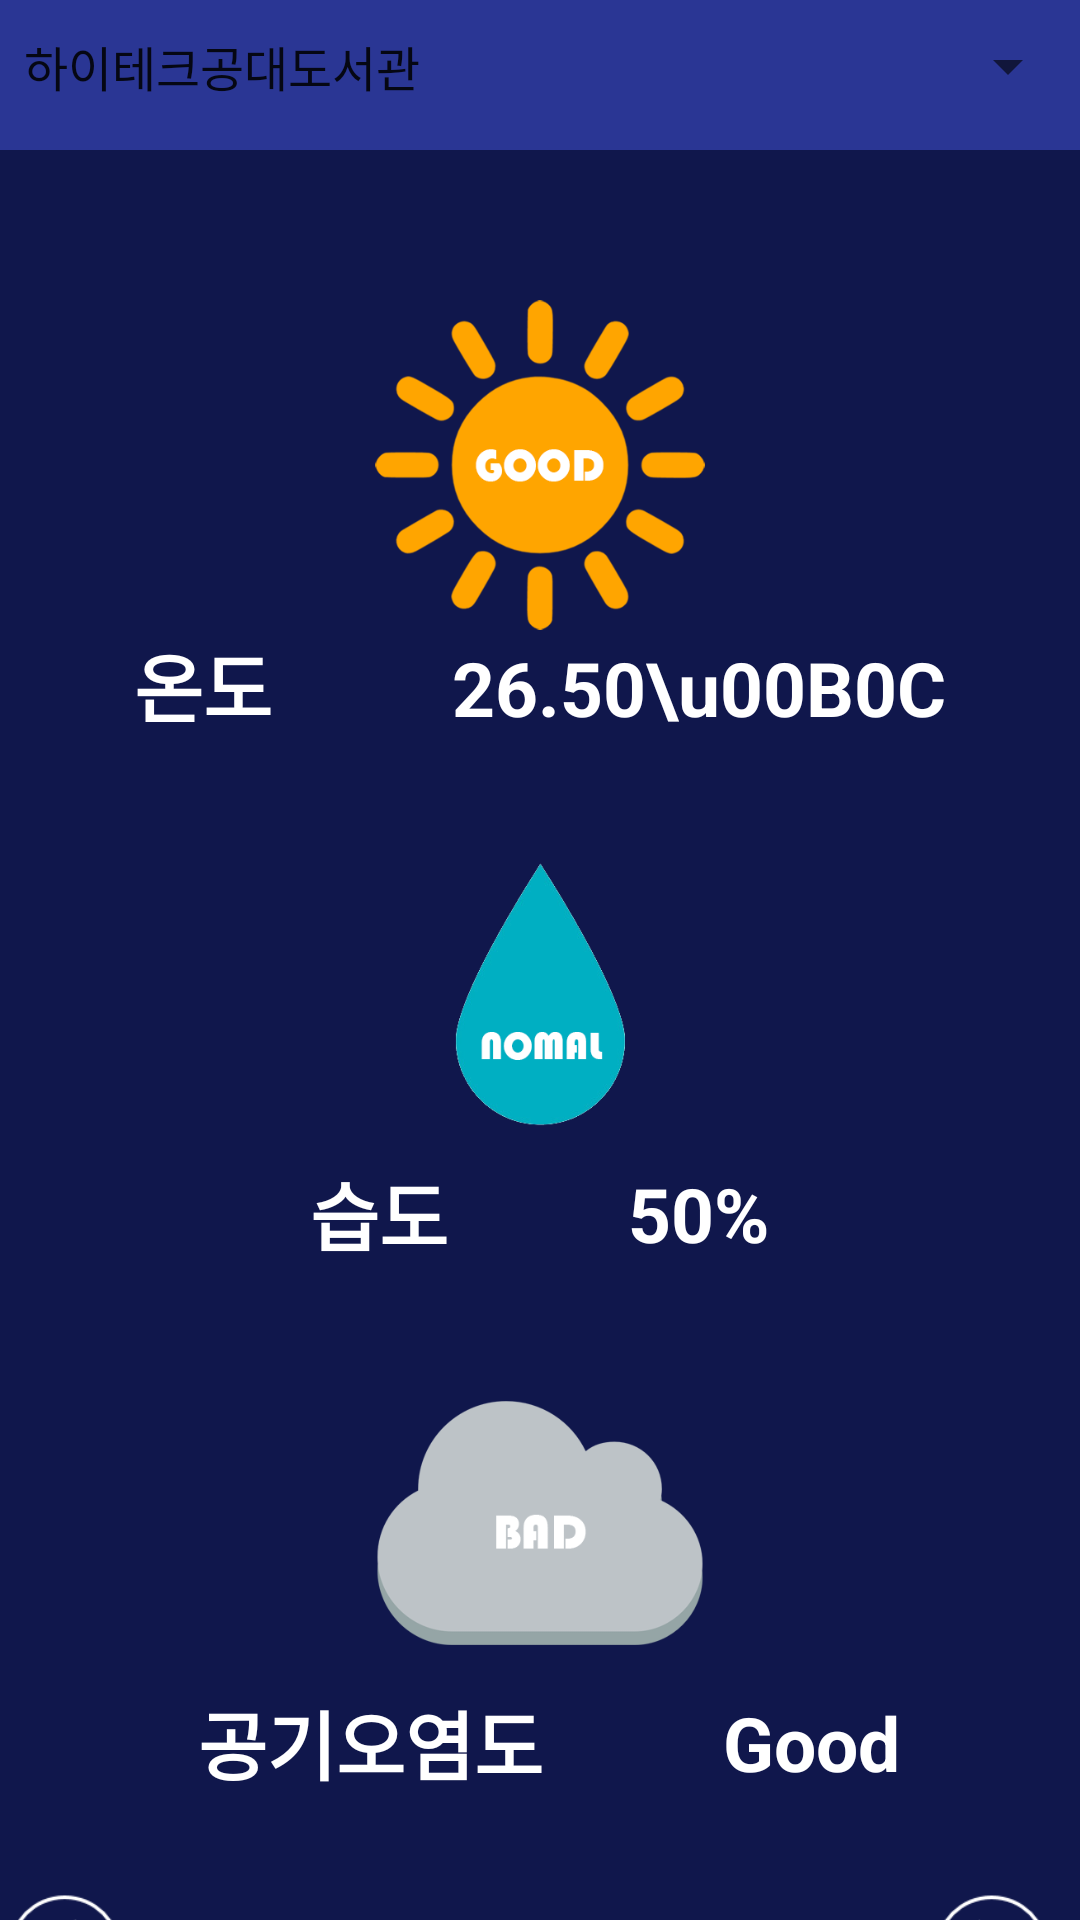

Here is an Android app screen rendered from its layout file. Give the layout XML and the strings, colors and styles it references.
<!-- AndroidManifest.xml: application theme AppTheme -->
<!-- res/layout/activity_main.xml -->
<?xml version="1.0" encoding="utf-8"?>
<LinearLayout xmlns:android="http://schemas.android.com/apk/res/android"
    android:layout_width="match_parent"
    android:layout_height="match_parent"
    android:background="#10174c"
    android:orientation="vertical">


    <LinearLayout
        android:layout_width="match_parent"
        android:layout_height="50dp"
        android:background="#FF2A3694"
        android:orientation="vertical">

        <Spinner
            android:layout_marginTop="10dp"
            android:entries="@array/lib"
            android:layout_gravity="center"
            android:id="@+id/spinner1"
            android:layout_width="match_parent"
            android:layout_height="wrap_content"
            android:textColor="#FFFFFF"
            android:textSize="30dp"
            android:textStyle="bold"
            >

        </Spinner>

    </LinearLayout>

    <LinearLayout
        android:layout_width="match_parent"
        android:layout_height="wrap_content"
        android:layout_marginTop="50dp"
        android:orientation="vertical">

        <ImageView
            android:layout_width="110dp"
            android:layout_height="110dp"
            android:layout_columnWeight="1"
            android:layout_gravity="center"
            android:src="@drawable/jh_sun_good"
            />
    </LinearLayout>

    <LinearLayout
        android:layout_width="wrap_content"
        android:layout_height="wrap_content"
        android:layout_gravity="center"
        android:orientation="horizontal">

        <TextView
            android:id="@+id/labelTemperature"
            android:layout_width="wrap_content"
            android:layout_height="wrap_content"
            android:layout_marginRight="30dp"
            android:text="온도"
            android:textColor="#FFFFFF"
            android:textSize="25dp"
            android:textStyle="bold"
            android:textAppearance="@style/TextAppearance.JUA"/>

        <TextView
            android:id="@+id/textTemperature"
            android:layout_width="wrap_content"
            android:layout_height="wrap_content"
            android:layout_marginLeft="30dp"
            android:text="26.50"
            android:textColor="#FFFFFF"
            android:textSize="25dp"
            android:textStyle="bold"
            android:textAppearance="@style/TextAppearance.JUA"/>

        <TextView
            android:layout_width="wrap_content"
            android:layout_height="wrap_content"
            android:text="\u00B0C"
            android:textColor="#FFFFFF"
            android:textSize="25dp"
            android:textStyle="bold"
            android:textAppearance="@style/TextAppearance.JUA"
            />
    </LinearLayout>

    <LinearLayout
        android:layout_width="match_parent"
        android:layout_height="wrap_content"
        android:layout_marginTop="30dp"
        android:orientation="vertical">

        <ImageView
            android:layout_width="110dp"
            android:layout_height="110dp"
            android:layout_columnWeight="1"
            android:layout_gravity="center"
            android:src="@drawable/jh_raindrop_normal" />
    </LinearLayout>

    <LinearLayout
        android:layout_width="wrap_content"
        android:layout_height="wrap_content"
        android:layout_gravity="center"
        android:orientation="horizontal">

        <TextView
            android:id="@+id/textHumidity"
            android:layout_width="wrap_content"
            android:layout_height="wrap_content"
            android:layout_gravity="center"
            android:layout_marginRight="30dp"
            android:text="습도"
            android:textColor="#FFFFFF"
            android:textSize="25dp"
            android:textStyle="bold"
            android:textAppearance="@style/TextAppearance.JUA"/>

        <TextView
            android:id="@+id/labelHumidity"
            android:layout_width="wrap_content"
            android:layout_height="wrap_content"
            android:layout_gravity="center"
            android:layout_marginLeft="30dp"
            android:text="50"
            android:textColor="#FFFFFF"
            android:textSize="25dp"
            android:textStyle="bold"
            android:textAppearance="@style/TextAppearance.JUA"/>

        <TextView
            android:layout_width="wrap_content"
            android:layout_height="wrap_content"
            android:layout_gravity="center"
            android:text="%"
            android:textColor="#FFFFFF"
            android:textSize="25dp"
            android:textStyle="bold"
            android:textAppearance="@style/TextAppearance.JUA"/>


    </LinearLayout>

    <LinearLayout
        android:layout_width="match_parent"
        android:layout_height="wrap_content"
        android:layout_marginTop="30dp"
        android:orientation="vertical">

        <ImageView
            android:layout_width="110dp"
            android:layout_height="110dp"
            android:layout_columnWeight="1"
            android:layout_gravity="center"
            android:src="@drawable/jh_cloud_bad" />
    </LinearLayout>

    <LinearLayout
        android:layout_width="wrap_content"
        android:layout_height="wrap_content"
        android:layout_gravity="center"
        android:orientation="horizontal">

        <TextView
            android:id="@+id/labelAirPollution"
            android:layout_width="wrap_content"
            android:layout_height="wrap_content"
            android:layout_gravity="center"
            android:layout_marginRight="30dp"
            android:text=" 공기오염도"
            android:textColor="#FFFFFF"
            android:textSize="25dp"
            android:textStyle="bold"
            android:textAppearance="@style/TextAppearance.JUA"/>

        <TextView
            android:id="@+id/textAirPollution"
            android:layout_width="wrap_content"
            android:layout_height="wrap_content"
            android:layout_gravity="center"
            android:layout_marginLeft="30dp"
            android:text="Good"
            android:textColor="#FFFFFF"
            android:textSize="25dp"
            android:textStyle="bold"
            android:textAppearance="@style/TextAppearance.JUA"/>
    </LinearLayout>

    <FrameLayout
        android:layout_width="match_parent"
        android:layout_height="wrap_content"
        android:layout_gravity="center"
        android:layout_marginTop="30dp"
        >

        <ImageButton
            android:id="@+id/left"
            android:layout_gravity="left"
            android:layout_width="50dp"
            android:layout_height="50dp"
            android:background="#10174c"
            android:scaleType="fitStart"
            android:src="@drawable/button1" />

        <ImageButton
            android:id="@+id/right"
            android:layout_gravity="right"
            android:layout_width="50dp"
            android:layout_height="50dp"
            android:background="#10174c"
            android:scaleType="fitStart"
            android:src="@drawable/button2" />

    </FrameLayout>


</LinearLayout>
<!-- resources referenced by this layout -->
<resources>
  <string-array name="lib">
          <item>하이테크공대도서관</item>
          <item>해동학술정보관</item>
          <item>정석1열람실</item>
          <item>정석2열람실</item>
          <item>정석3열람실</item>
      </string-array>
  <!-- drawable button1: png bitmap (drawable, 2500 bytes) -->
  <!-- drawable button2: png bitmap (drawable, 2521 bytes) -->
  <!-- drawable jh_cloud_bad: png bitmap (drawable, 12142 bytes) -->
  <!-- drawable jh_raindrop_normal: png bitmap (drawable, 20522 bytes) -->
  <!-- drawable jh_sun_good: png bitmap (drawable, 22239 bytes) -->
  <style name="TextAppearance.JUA" parent="android:TextAppearance">
          
          <item name="fontPath">fonts/BMJUA_ttf.ttf</item>
      </style>
  <style name="AppTheme" parent="Theme.AppCompat.Light.DarkActionBar">
          
          <item name="colorPrimary">@color/colorPrimary</item>
          <item name="colorPrimaryDark">@color/colorPrimaryDark</item>
          <item name="colorAccent">@color/colorAccent</item>
      </style>
  <color name="colorPrimary">#3F51B5</color>
  <color name="colorPrimaryDark">#303F9F</color>
  <color name="colorAccent">#FF4081</color>
</resources>
